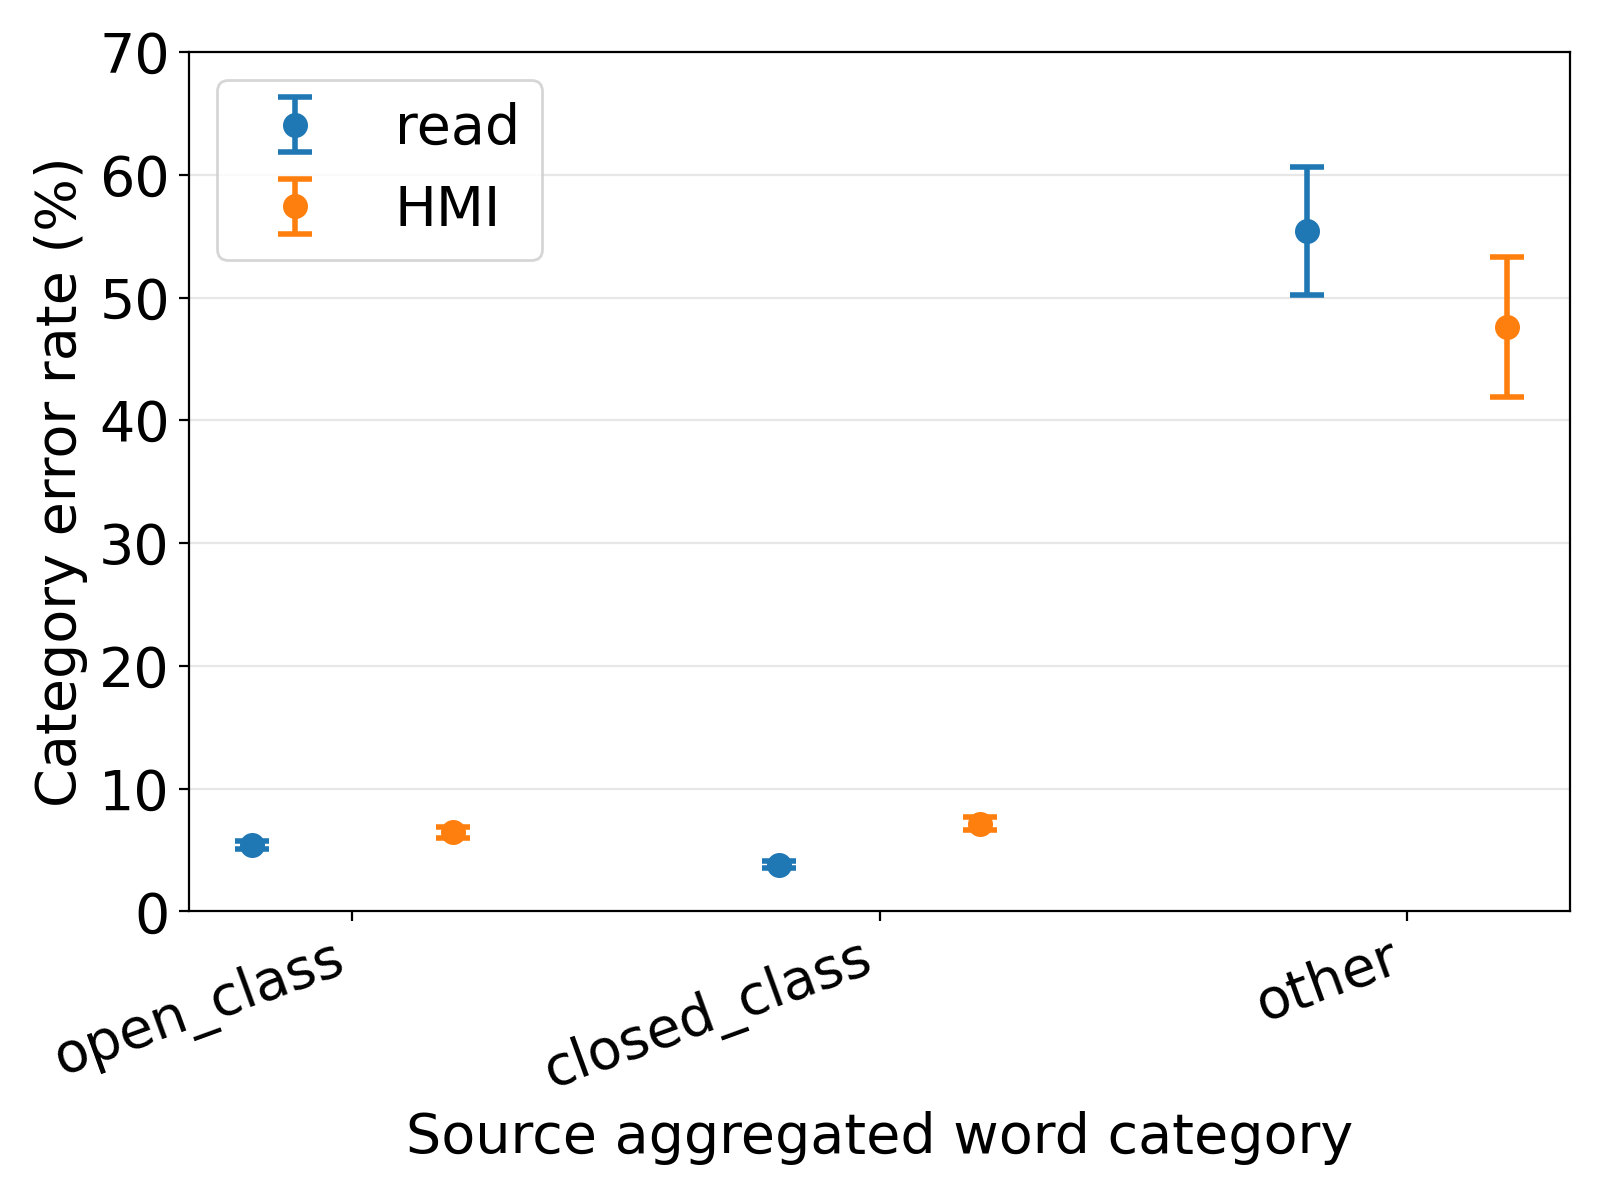

Source data for this figure (header and first rows):
model, speech_type, pos_group, error_count, reference_count, category_error_rate, category_error_rate_ci_lower, category_error_rate_ci_upper
chirp, read, open_class, 1183, 21958, 0.05388, 0.05089, 0.05686
chirp, read, closed_class, 735, 19315, 0.03805, 0.03535, 0.04075
chirp, read, other, 194, 350, 0.5543, 0.5022, 0.6064
chirp, HMI, open_class, 721, 11217, 0.06428, 0.05974, 0.06882
chirp, HMI, closed_class, 625, 8765, 0.07131, 0.06592, 0.07669
chirp, HMI, other, 140, 294, 0.4762, 0.4191, 0.5333
